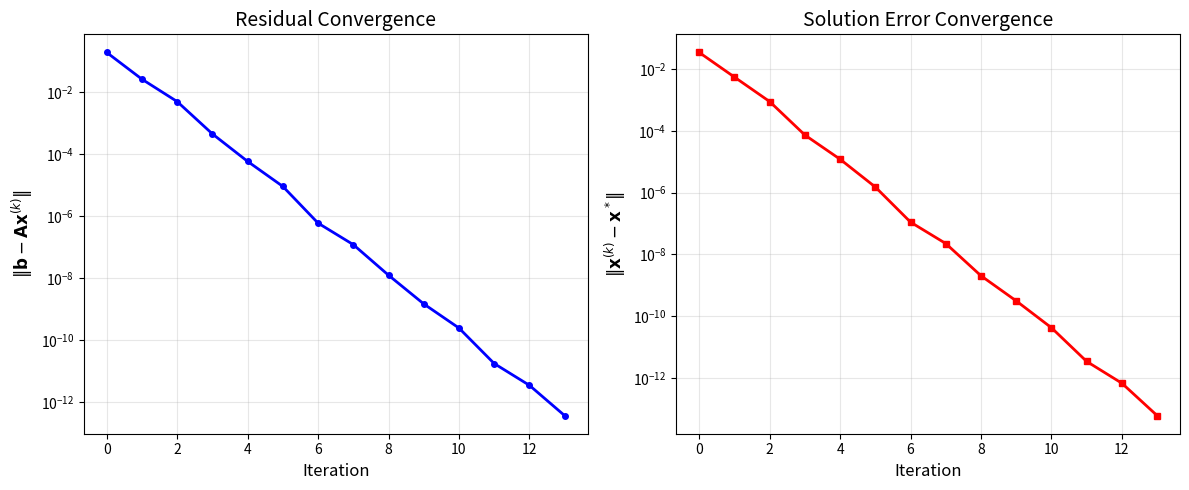
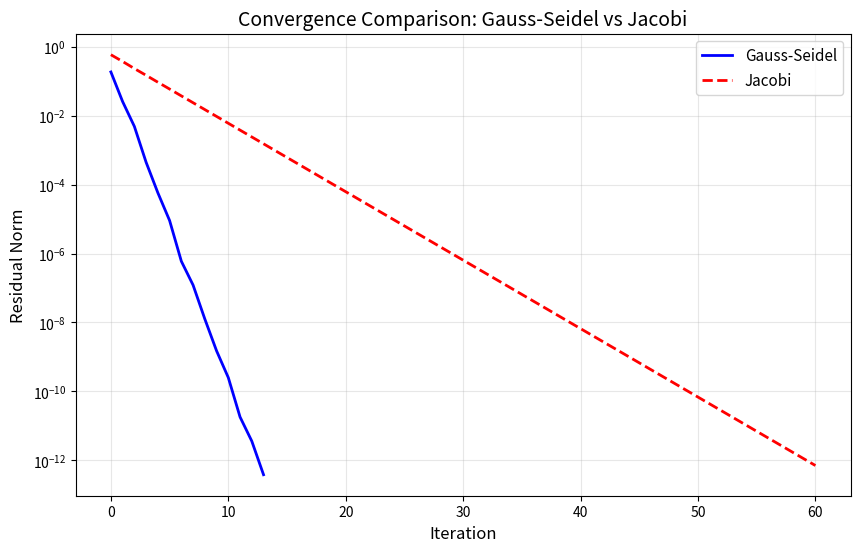

Python code for these plots, in order:
import numpy as np
import matplotlib.pyplot as plt
from numpy.linalg import norm

# Set random seed for reproducibility
np.random.seed(42)

def gauss_seidel(A, b, x0=None, tol=1e-10, max_iterations=1000):
    """
    Solve Ax = b using the Gauss-Seidel iterative method.
    
    Parameters:
    -----------
    A : ndarray
        Coefficient matrix (n x n)
    b : ndarray
        Right-hand side vector (n,)
    x0 : ndarray, optional
        Initial guess (default: zeros)
    tol : float
        Convergence tolerance
    max_iterations : int
        Maximum number of iterations
    
    Returns:
    --------
    x : ndarray
        Solution vector
    residuals : list
        Residual norm at each iteration
    errors : list
        Solution error norm at each iteration
    """
    n = len(b)
    x = np.zeros(n) if x0 is None else x0.copy()
    
    # Compute exact solution for error tracking
    x_exact = np.linalg.solve(A, b)
    
    residuals = []
    errors = []
    
    for k in range(max_iterations):
        x_old = x.copy()
        
        # Gauss-Seidel iteration
        for i in range(n):
            # Sum of a_ij * x_j for j < i (using new values)
            sum1 = np.dot(A[i, :i], x[:i])
            # Sum of a_ij * x_j for j > i (using old values)
            sum2 = np.dot(A[i, i+1:], x_old[i+1:])
            # Update x_i
            x[i] = (b[i] - sum1 - sum2) / A[i, i]
        
        # Compute residual and error
        residual = norm(b - A @ x)
        error = norm(x - x_exact)
        
        residuals.append(residual)
        errors.append(error)
        
        # Check convergence
        if residual < tol:
            print(f"Converged after {k+1} iterations")
            break
    else:
        print(f"Maximum iterations ({max_iterations}) reached")
    
    return x, residuals, errors

# Create a diagonally dominant matrix
n = 5
A = np.random.rand(n, n)  # Random entries in [0, 1]
A = A + A.T  # Make symmetric
A = A + n * np.eye(n)  # Make diagonally dominant

# Create right-hand side
b = np.random.rand(n)

print("Matrix A:")
print(A)
print("\nVector b:")
print(b)

# Verify diagonal dominance
def check_diagonal_dominance(A):
    n = A.shape[0]
    for i in range(n):
        diag = abs(A[i, i])
        off_diag = sum(abs(A[i, j]) for j in range(n) if j != i)
        if diag <= off_diag:
            return False
    return True

print(f"Matrix is strictly diagonally dominant: {check_diagonal_dominance(A)}")

# Solve using Gauss-Seidel
x_gs, residuals, errors = gauss_seidel(A, b, tol=1e-12)

# Compare with direct solution
x_exact = np.linalg.solve(A, b)

print("\nGauss-Seidel solution:")
print(x_gs)
print("\nExact solution:")
print(x_exact)
print(f"\nFinal error: {norm(x_gs - x_exact):.2e}")

# Create convergence plots
fig, axes = plt.subplots(1, 2, figsize=(12, 5))

# Residual plot
axes[0].semilogy(residuals, 'b-', linewidth=2, marker='o', markersize=4)
axes[0].set_xlabel('Iteration', fontsize=12)
axes[0].set_ylabel(r'$\|\mathbf{b} - \mathbf{A}\mathbf{x}^{(k)}\|$', fontsize=12)
axes[0].set_title('Residual Convergence', fontsize=14)
axes[0].grid(True, alpha=0.3)

# Error plot
axes[1].semilogy(errors, 'r-', linewidth=2, marker='s', markersize=4)
axes[1].set_xlabel('Iteration', fontsize=12)
axes[1].set_ylabel(r'$\|\mathbf{x}^{(k)} - \mathbf{x}^*\|$', fontsize=12)
axes[1].set_title('Solution Error Convergence', fontsize=14)
axes[1].grid(True, alpha=0.3)

plt.tight_layout()
plt.savefig('plot.png', dpi=150, bbox_inches='tight')
plt.show()

print("Plot saved to 'plot.png'")

def jacobi(A, b, x0=None, tol=1e-10, max_iterations=1000):
    """
    Solve Ax = b using the Jacobi iterative method.
    """
    n = len(b)
    x = np.zeros(n) if x0 is None else x0.copy()
    x_exact = np.linalg.solve(A, b)
    
    residuals = []
    errors = []
    
    for k in range(max_iterations):
        x_new = np.zeros(n)
        
        # Jacobi iteration (uses only old values)
        for i in range(n):
            sum_term = np.dot(A[i, :], x) - A[i, i] * x[i]
            x_new[i] = (b[i] - sum_term) / A[i, i]
        
        x = x_new
        residual = norm(b - A @ x)
        error = norm(x - x_exact)
        
        residuals.append(residual)
        errors.append(error)
        
        if residual < tol:
            break
    
    return x, residuals, errors

# Solve with both methods
x_jacobi, res_jacobi, err_jacobi = jacobi(A, b, tol=1e-12)

print(f"Gauss-Seidel iterations: {len(residuals)}")
print(f"Jacobi iterations: {len(res_jacobi)}")

# Comparison plot
plt.figure(figsize=(10, 6))
plt.semilogy(residuals, 'b-', linewidth=2, label='Gauss-Seidel')
plt.semilogy(res_jacobi, 'r--', linewidth=2, label='Jacobi')
plt.xlabel('Iteration', fontsize=12)
plt.ylabel('Residual Norm', fontsize=12)
plt.title('Convergence Comparison: Gauss-Seidel vs Jacobi', fontsize=14)
plt.legend(fontsize=11)
plt.grid(True, alpha=0.3)
plt.show()

print(f"\nGauss-Seidel converges ~{len(res_jacobi)/len(residuals):.1f}x faster than Jacobi")

# Create tridiagonal Poisson matrix
n_large = 50
A_large = np.diag(2 * np.ones(n_large)) - np.diag(np.ones(n_large-1), 1) - np.diag(np.ones(n_large-1), -1)

# Source term (e.g., f(x) = sin(pi*x))
h = 1 / (n_large + 1)
x_pts = np.linspace(h, 1-h, n_large)
b_large = h**2 * np.sin(np.pi * x_pts)

# Solve
x_sol, res_large, err_large = gauss_seidel(A_large, b_large, tol=1e-10)

print(f"System size: {n_large} x {n_large}")
print(f"Iterations to converge: {len(res_large)}")